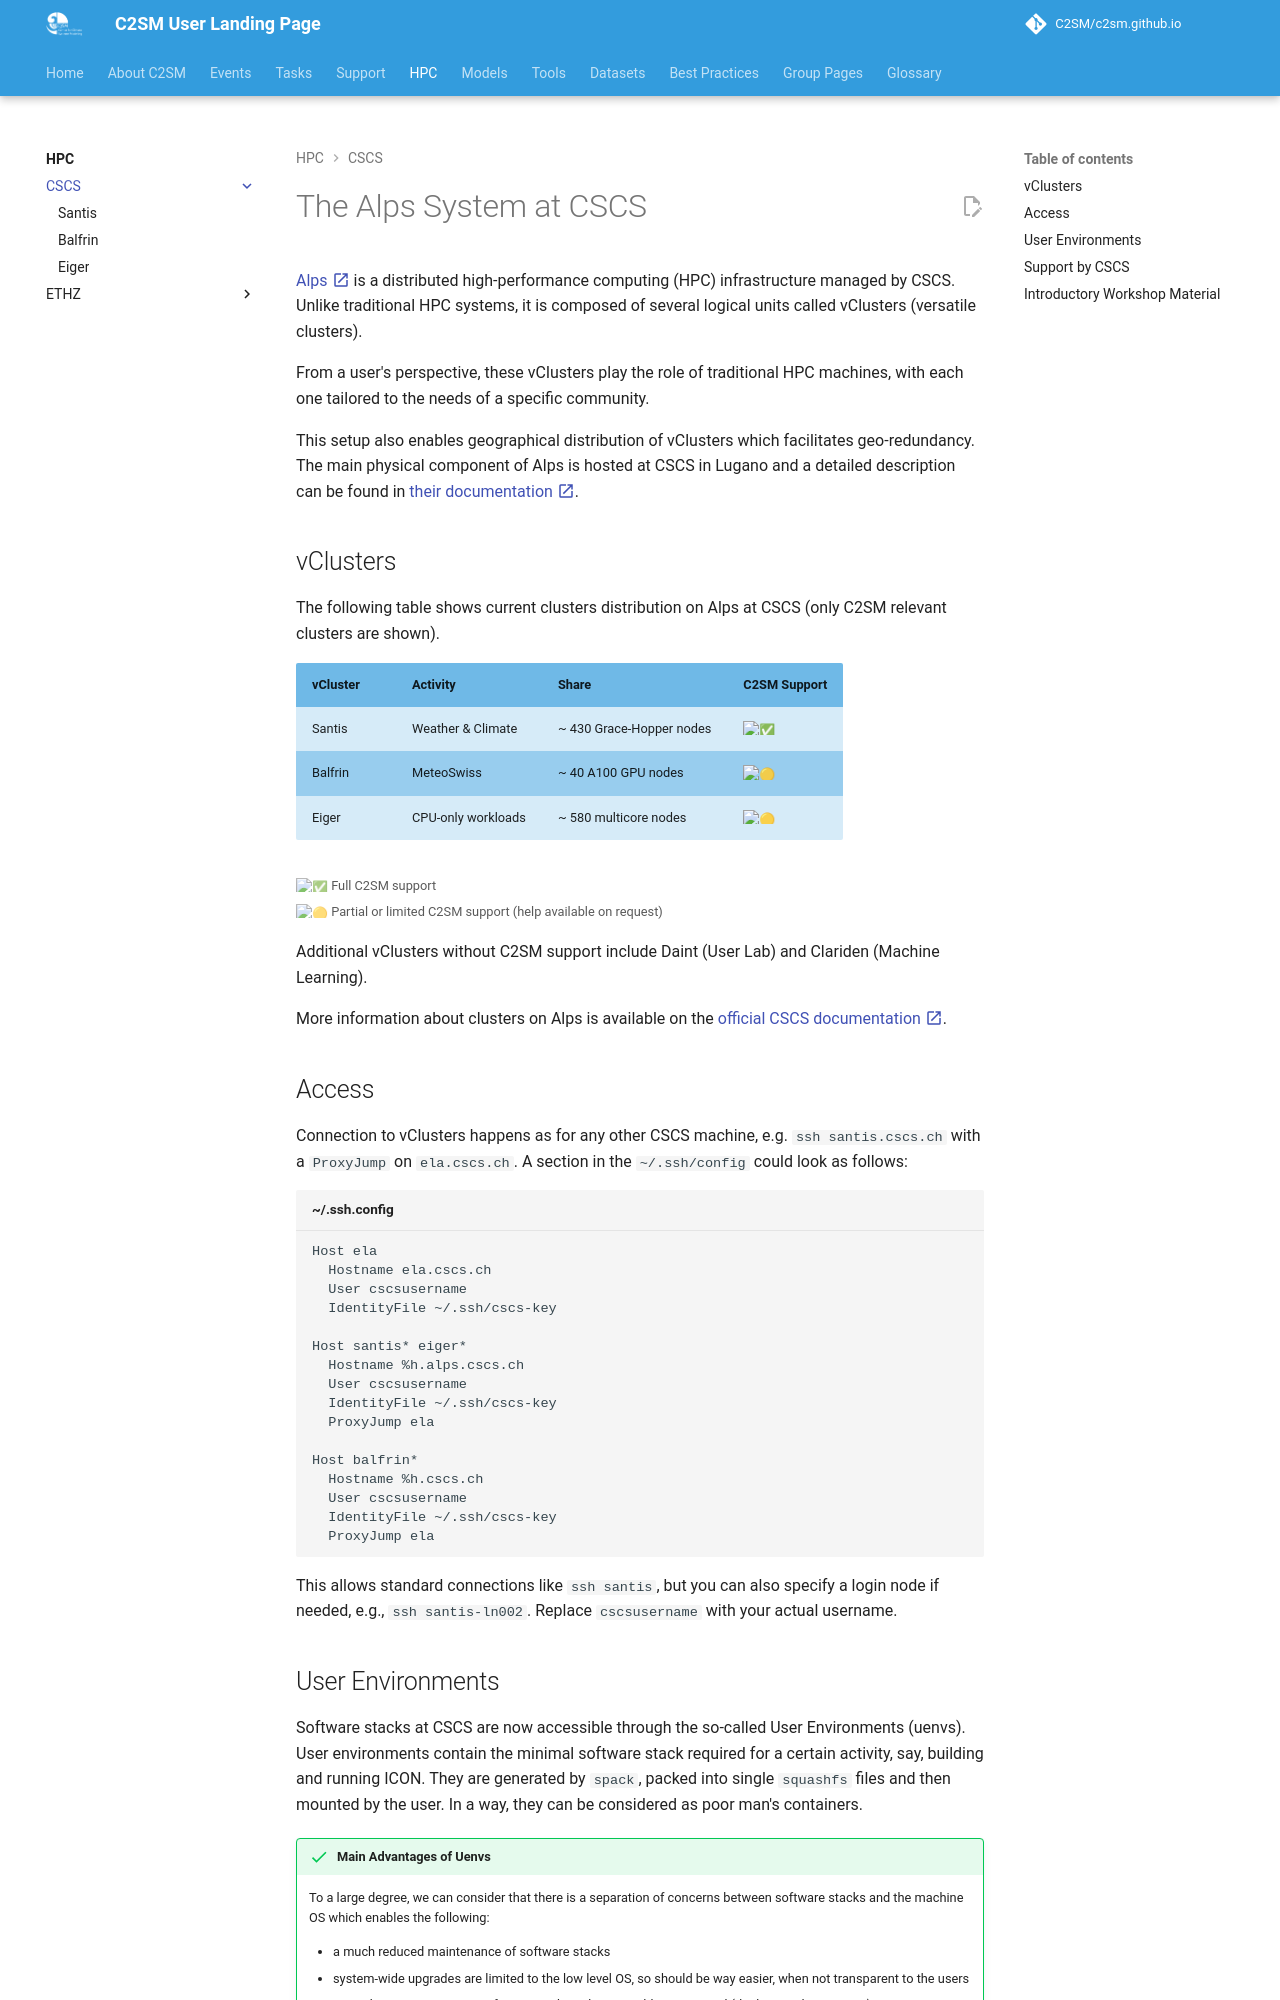

repository: C2SM/c2sm.github.io · page: hpc/cscs/index.html · generator: mkdocs

# The Alps System at CSCS

[Alps :material-open-in-new:](https://www.cscs.ch/computers/alps){:target="_blank"} is a distributed high-performance
computing (HPC) infrastructure managed by CSCS.
Unlike traditional HPC systems, it is composed of several logical units called vClusters (versatile clusters).

From a user's perspective, these vClusters play the role of traditional HPC machines, with each one tailored
to the needs of a specific community.

This setup also enables geographical distribution of vClusters which facilitates geo-redundancy.
The main physical component of Alps is hosted at CSCS in Lugano and a detailed description can be found in
[their documentation :material-open-in-new:](https://docs.cscs.ch/alps/){:target="_blank"}.

## vClusters

The following table shows current clusters distribution on Alps at CSCS
(only C2SM relevant clusters are shown).

| vCluster | Activity           | Share                    | C2SM Support       |
|----------|--------------------|--------------------------|--------------------|
| Santis   | Weather & Climate  | ~ 430 Grace-Hopper nodes | :white_check_mark: |
| Balfrin  | MeteoSwiss         | ~ 40 A100 GPU nodes      | :yellow_circle:    |
| Eiger    | CPU-only workloads | ~ 580 multicore nodes    | :yellow_circle:    |

<small>
:white_check_mark: Full C2SM support<br />
:yellow_circle: Partial or limited C2SM support (help available on request)<br />
</small>

Additional vClusters without C2SM support include Daint (User Lab) and Clariden (Machine Learning).

More information about clusters on Alps is available on the
[official CSCS documentation :material-open-in-new:](https://docs.cscs.ch/clusters/){:target="_blank"}.

## Access

Connection to vClusters happens as for any other CSCS machine,
e.g. `ssh santis.cscs.ch` with a `ProxyJump` on `ela.cscs.ch`.
A section in the `~/.ssh/config` could look as follows:

```config title="~/.ssh.config"
Host ela
  Hostname ela.cscs.ch
  User cscsusername
  IdentityFile ~/.ssh/cscs-key

Host santis* eiger* 
  Hostname %h.alps.cscs.ch
  User cscsusername
  IdentityFile ~/.ssh/cscs-key
  ProxyJump ela

Host balfrin* 
  Hostname %h.cscs.ch
  User cscsusername
  IdentityFile ~/.ssh/cscs-key
  ProxyJump ela
```

This allows standard connections like `ssh santis`, but you can also specify a login node if needed,
e.g., `ssh santis-ln002`. Replace `cscsusername` with your actual username.
